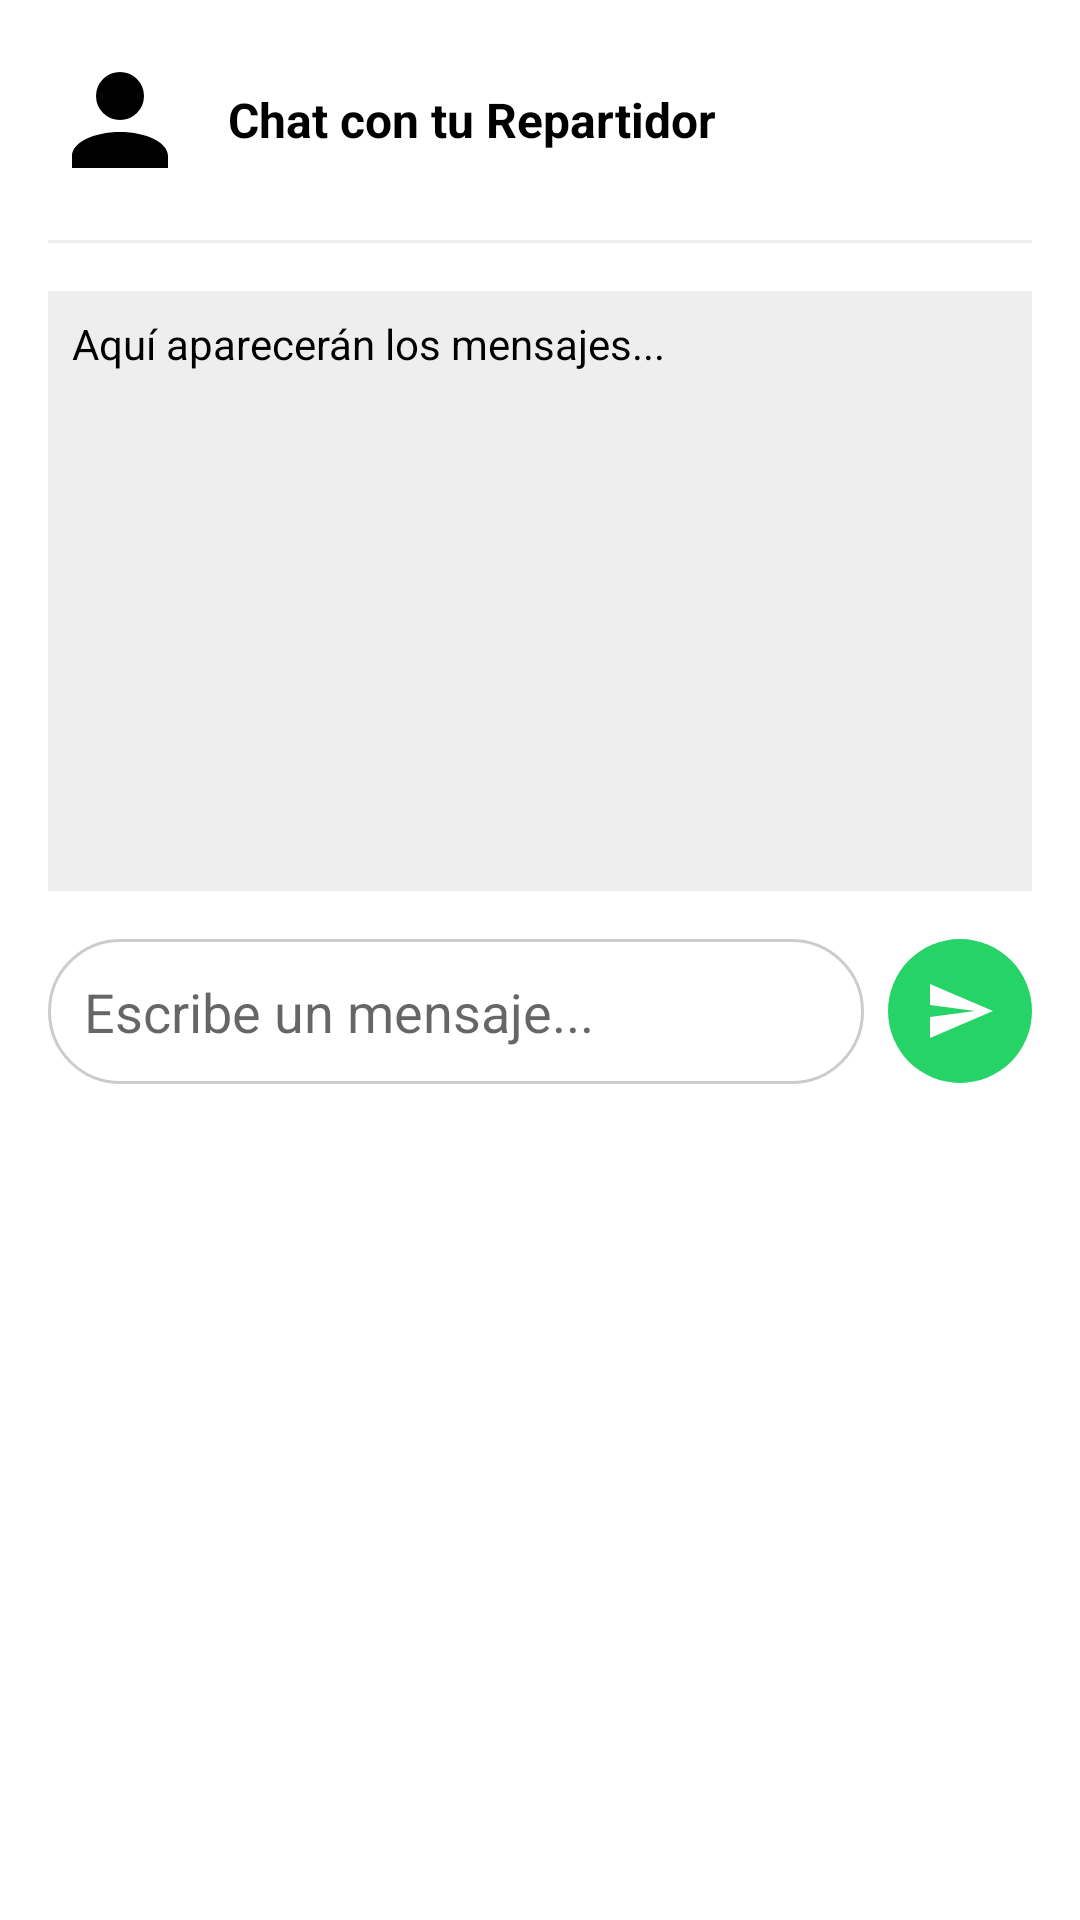

Android layout source for this screen:
<!-- AndroidManifest.xml: application theme Theme.Trujidelivery -->
<!-- res/layout/bottom_sheet_chat.xml -->
<?xml version="1.0" encoding="utf-8"?>
<LinearLayout xmlns:android="http://schemas.android.com/apk/res/android"
    android:layout_width="match_parent"
    android:layout_height="wrap_content"
    android:orientation="vertical"
    android:padding="16dp">

    
    <LinearLayout
        android:layout_width="match_parent"
        android:layout_height="wrap_content"
        android:orientation="horizontal"
        android:gravity="center_vertical">

        <ImageView
            android:layout_width="48dp"
            android:layout_height="48dp"
            android:src="@drawable/ic_repartidor_default"
            android:contentDescription="Imagen repartidor" />

        <TextView
            android:layout_width="wrap_content"
            android:layout_height="wrap_content"
            android:layout_marginStart="12dp"
            android:text="Chat con tu Repartidor"
            android:textColor="@color/black"
            android:textSize="16sp"
            android:textStyle="bold" />
    </LinearLayout>

    
    <View
        android:layout_width="match_parent"
        android:layout_height="1dp"
        android:layout_marginTop="16dp"
        android:layout_marginBottom="16dp"
        android:background="@color/gray_light" />

    
    <ScrollView
        android:layout_width="match_parent"
        android:layout_height="200dp"
        android:background="@color/gray_light"
        android:padding="8dp">

        <TextView
            android:id="@+id/tvChatMessages"
            android:layout_width="match_parent"
            android:layout_height="wrap_content"
            android:textColor="@color/black"
            android:text="Aquí aparecerán los mensajes..." />
    </ScrollView>

    
    <LinearLayout
        android:layout_width="match_parent"
        android:layout_height="wrap_content"
        android:layout_marginTop="16dp"
        android:orientation="horizontal"
        android:gravity="center_vertical">

        <EditText
            android:id="@+id/etMensaje"
            android:layout_width="0dp"
            android:layout_height="wrap_content"
            android:layout_weight="1"
            android:hint="Escribe un mensaje..."
            android:inputType="text"
            android:maxLines="3"
            android:background="@drawable/bg_edittext_rounded"
            android:padding="12dp"
            android:textColor="@android:color/black" />

        <ImageButton
            android:id="@+id/btnEnviar"
            android:layout_width="48dp"
            android:layout_height="48dp"
            android:layout_marginStart="8dp"
            android:background="@drawable/bg_button_send"
            android:padding="12dp"
            android:scaleType="centerInside"
            android:src="@drawable/ic_send"
            android:contentDescription="Enviar mensaje" />
    </LinearLayout>

    <Button
        android:id="@+id/btnLlamarChat"
        android:layout_width="match_parent"
        android:layout_height="48dp"
        android:layout_marginTop="16dp"
        android:background="@drawable/bg_button_call"
        android:drawableStart="@drawable/ic_phone"
        android:drawablePadding="8dp"
        android:text="Llamar al repartidor"
        android:textAllCaps="false"
        android:textColor="@color/white"
        android:textSize="16sp" />
</LinearLayout>
<!-- resources referenced by this layout -->
<resources>
  <color name="black">#000000</color>
  <color name="gray_light">#EEEEEE</color>
  <color name="white">#FFFFFF</color>
  <!-- drawable bg_button_send (drawable) -->
  <?xml version="1.0" encoding="utf-8"?>
  <shape xmlns:android="http://schemas.android.com/apk/res/android"
      android:shape="oval">
      <solid android:color="#25D366"/> 
      <size android:width="48dp" android:height="48dp" />
      <corners android:radius="24dp"/>
  </shape>
  <!-- drawable bg_edittext_rounded (drawable) -->
  <?xml version="1.0" encoding="utf-8"?>
  <shape xmlns:android="http://schemas.android.com/apk/res/android"
      android:shape="rectangle">
      <solid android:color="#FFFFFF" />
      <corners android:radius="24dp" />
      <stroke android:width="1dp" android:color="#CCCCCC" />
  </shape>
  <!-- drawable ic_phone (drawable) -->
  <?xml version="1.0" encoding="utf-8"?>
  <vector xmlns:android="http://schemas.android.com/apk/res/android"
      android:width="24dp"
      android:height="24dp"
      android:viewportWidth="24"
      android:viewportHeight="24">
      <path
          android:fillColor="#FFFFFF"
          android:pathData="M6.62,10.79a15.05,15.05 0 0 0 6.59,6.59l2.2,-2.2a1,1 0 0 1 1.11,-0.21c1.21,0.49 2.53,0.76 3.88,0.76a1,1 0 0 1 1,1v3.5a1,1 0 0 1 -1,1C10.07,21 3,13.93 3,5a1,1 0 0 1 1,-1h3.5a1,1 0 0 1 1,1c0,1.35 0.26,2.67 0.76,3.88a1,1 0 0 1 -0.21,1.11l-2.43,2.43z"/>
  </vector>
  <!-- drawable ic_repartidor_default (drawable) -->
  <vector xmlns:android="http://schemas.android.com/apk/res/android"
      android:width="24dp"
      android:height="24dp"
      android:viewportWidth="24"
      android:viewportHeight="24">
      <path
          android:fillColor="#FF000000"
          android:pathData="M12,4A4,4 0 0,1 16,8A4,4 0 0,1 12,12A4,4 0 0,1 8,8A4,4 0 0,1 12,4M12,14C16.42,14 20,15.79 20,18V20H4V18C4,15.79 7.58,14 12,14Z"/>
  </vector>
  <!-- drawable ic_send (drawable) -->
  <?xml version="1.0" encoding="utf-8"?>
  <vector xmlns:android="http://schemas.android.com/apk/res/android"
      android:width="24dp"
      android:height="24dp"
      android:viewportWidth="24"
      android:viewportHeight="24">
      <path
          android:fillColor="#FFFFFF"
          android:pathData="M2,21l21,-9L2,3v7l15,2l-15,2v7z"/>
  </vector>
  <style name="Theme.Trujidelivery" parent="Theme.MaterialComponents.DayNight.DarkActionBar">
          
          <item name="colorPrimary">@color/orange_primary</item>
          <item name="colorPrimaryVariant">@color/orange_dark</item>
          <item name="colorOnPrimary">@color/white</item>
          
          <item name="colorSecondary">@color/orange_primary</item>
          <item name="colorSecondaryVariant">@color/orange_dark</item>
          <item name="colorOnSecondary">@color/black</item>
          
          <item name="android:statusBarColor">@android:color/white</item>
          <item name="android:windowLightStatusBar" tools:targetApi="23">true</item>
      </style>
  <color name="orange_primary">#FF5722</color>
  <color name="orange_dark">#E64A19</color>
</resources>
